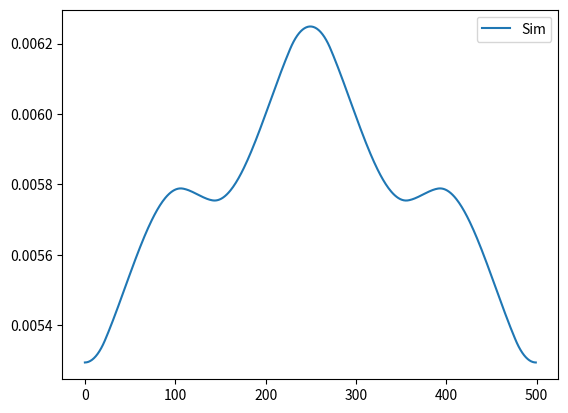
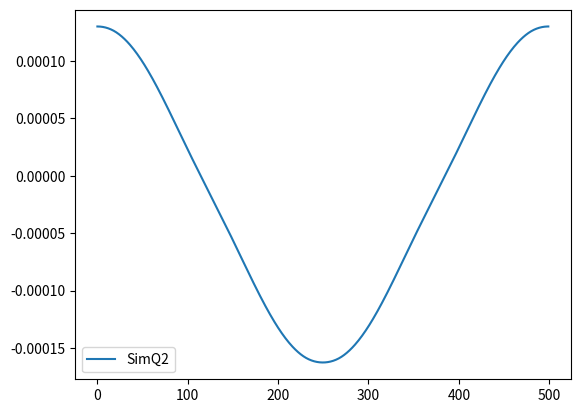
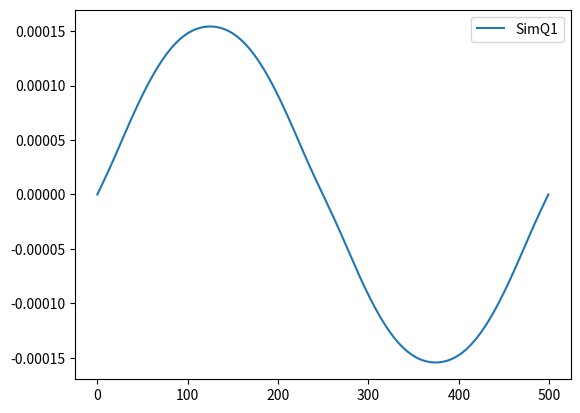
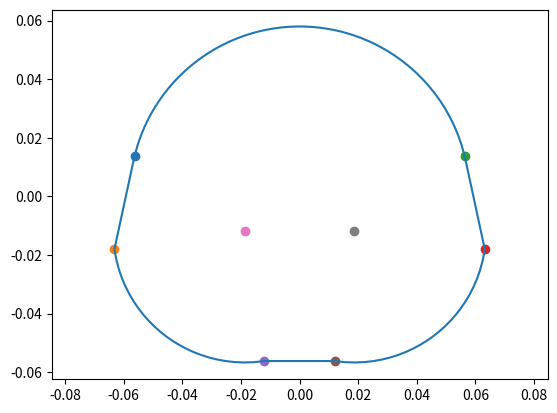

Source code (Python) for these figures, in order:
import numpy as np
from math import sqrt, acos, pi,asin,sin,cos
import matplotlib.pyplot as plt
import matplotlib.patches as pat
import time
class surface(object):
    def __init__(self,tau):
        # omega1 the angle of the first cercle
        self.R2 = 0.045 * tau
        self.R1 = 0.058 *tau
        self.a = (0.032 - 0.045 * sin(8.14 / 180 * pi) - 0.01168)*tau
        omega_ = asin(self.a / (0.058*tau))
        self.omega1 = pi - 2 * omega_

        #b = 0.045 * sin((86.99 - 90 + 8.14) / 180 * pi)*tau
        c = 0.058*cos(omega_)*tau
        f = 0.032*tau
        e = 0.006908*tau

        self.A = np.array([-c,self.a])
        self.B = np.array([-c-e,-f+self.a])
        self.C = np.array([c, self.a])
        self.D = np.array([c + e, -f + self.a])
        self.G = np.array([self.B[0]+self.R2*cos(8.14 / 180 * pi),self.B[1]+self.R2*sin(8.14 / 180 * pi)])
        self.H = np.array([-self.G[0],self.G[1]])
        b = -self.G[0]-0.012*tau
        omega__ = asin(b/self.R2)
        self.omega2 = pi/2-8.14 / 180 * pi+omega__
        self.E = np.array([-0.012*tau, self.G[1]-self.R2*cos(omega__)])
        self.F = np.array([-self.E[0],self.E[1]])
        self.g1 = np.array([[1,0,0],
                            [0,1,self.a],
                            [0,0,1]])
        self.g2 = np.array([[-sin(8.14/180*pi+self.omega2/2),-cos(8.14/180*pi+self.omega2/2),(self.B+self.E)[0]/2],
                            [cos(8.14/180*pi+self.omega2/2),-sin(8.14/180*pi+self.omega2/2),(self.B+self.E)[1]/2],
                            [0,0,1]])
        self.g3 = np.array([[-sin(8.14 / 180 * pi + self.omega2 / 2), cos(8.14 / 180 * pi + self.omega2 / 2), (self.D+self.F)[0]/2],
                            [-cos(8.14 / 180 * pi + self.omega2 / 2), -sin(8.14 / 180 * pi + self.omega2 / 2), (self.D+self.F)[1]/2],
                            [0, 0, 1]])
        self.S_sector_1 = pow(self.R1,2)*(self.omega1-sin(self.omega1))/2
        self.SQ_sector_1 = 4 * self.R1 * pow(sin(self.omega1/2), 3) / (3*(self.omega1 - sin(self.omega1)))-self.R1*cos(self.omega1/2)
        self.SQ_sector_1 = self.SQ_sector_1*self.S_sector_1
        self.S_sector_2 = pow(self.R2, 2) * (self.omega2 - sin(self.omega2)) / 2
        self.SQ_sector_2 = 4 * self.R2 * pow(sin(self.omega2 / 2), 3) / (3 * (self.omega2 - sin(self.omega2))) - self.R2 * cos(self.omega2 / 2)
        self.SQ_sector_2 = self.SQ_sector_2 * self.S_sector_2
        list_point = np.array([self.A, self.C, self.D, self.F, self.E, self.B])
        S,Sq = self.get_centerpoint(np.reshape(list_point,(-1,2)))
        self.section = S + self.S_sector_1 + self.S_sector_2 * 2
        self.center = Sq+np.dot(self.g1,np.array([0,self.SQ_sector_1,self.S_sector_1]))[:1]+np.dot(self.g2,np.array([0,self.SQ_sector_2,self.S_sector_2]))[:1]+np.dot(self.g3,np.array([0,self.SQ_sector_2,self.S_sector_2]))[:1]
        self.center = self.center/self.section
        '''
        self.r = r
        self.a = a
        #self.g = g

        ################!!!!!!!!!!!!!!!!!#####################
        sq3 = sqrt(3)
        self.R = r/sq3
        self.g1 = np.array([[1,0,0],
                       [0,1,a/sqrt(3)-sqrt(3)*self.r/2],
                       [0,0,1]])
        self.g2 = np.array([[-1/2, -sqrt(3)/2, -self.a/2+0.75*self.r],
                          [sqrt(3)/2, -1/2, sqrt(3)*(-self.a/6+self.r/4)],
                          [0, 0, 1]])
        self.g3 = np.array([[-1/2, sqrt(3)/2, self.a/2-0.75*self.r],
                          [-sqrt(3)/2, -1/2, sqrt(3)*(-self.a/6+self.r/4)],
                          [0, 0, 1]])

        S_secteur = pi * self.R ** 2 / 3#pi / 6 * self.r ** 2  ## secteur circulaire
        S_losange =self.r*self.R# (sq3/4+1/(sq3*4))*pow(r,2)
        self.S_cutted = S_losange - S_secteur #(sqrt(3) / 2 - pi / 6) * self.r ** 2
        #P_secteur = S_secteur * (-sqrt(3) / 2 + 2 / pi) * self.r
        #SQ_losange = pow(r,3)/9
        #SQ_secteur = S_secteur*(-self.R/2+sqrt(3)*self.R/pi)
        #SQ_cutted = SQ_losange - SQ_secteur

        SQ_triang = np.array([0, self.r ** 3 / 8])
        S_sec, SQ_sec = self.calculat_S_SP(x=-self.r / 2, x2=self.r / 2)

        #print(self.R**3*pi/6/self.S_cutted)
        self.P_cutted = self.R**3*pi/6/self.S_cutted#(SQ_triang - SQ_sec)[1]/self.S_cutted
        #print(self.P_cutted)
        #self.P_cutted = self.R/3#SQ_cutted/self.S_cutted

        self.S_triang = sqrt(3) / 4 * pow(self.a, 2)
        ##P_cutted = np.dot(g, np.array([0, P_cutted, 1]))
        self.section = self.S_triang - 3 * self.S_cutted
        '''
    def approximation_surface(self,z):
        y = np.linspace(-sqrt(3) * self.a / 6, z-0.01, int((z+sqrt(3) * self.a / 6 ) / 0.02))
        #y = np.linspace(-sqrt(3)*self.a/6, self.a/sqrt(3),int(sqrt(3)*self.a/2/0.01))
        list_point = np.array([])
        for i in range(y.shape[0]):
            '''
            if -sqrt(3)*self.a/6 <= y[i] <= self.a/sqrt(3):
                    x = (-y[i]+self.a/sqrt(3))/sqrt(3)
                    list_x = np.linspace(-x, x, int((2 * x) / 0.05))
                    for j in range(list_x.shape[0]):
                        list_point = np.append(list_point, np.array([[list_x[j], y[i]]]))
            '''
            if self.a/sqrt(3)-3*self.R/2<y[i]<=self.a/sqrt(3)-self.R:
                x = sqrt(self.R**2-(y[i]-self.a/sqrt(3)+2*self.R)**2)
                list_x = np.linspace(-x,x,int((2*x)/0.02))
                for j in range(list_x.shape[0]):
                    list_point = np.append(list_point,np.array([[list_x[j],y[i]]]))

            elif -sqrt(3)*self.a/6+sqrt(3)*self.r/2 <= y[i] <= self.a/sqrt(3)-3*self.R/2:
                    x = (-y[i]+self.a/sqrt(3))/sqrt(3)
                    list_x = np.linspace(-x, x, int((2 * x) / 0.02))
                    for j in range(list_x.shape[0]):
                        list_point = np.append(list_point, np.array([[list_x[j], y[i]]]))
            elif -sqrt(3)*self.a/6<=y[i]<-sqrt(3)*self.a/6+sqrt(3)*self.r/2:
                xr = sqrt(self.R**2-(y[i]+sqrt(3)*self.a/6-self.R)**2)+self.a/2-self.r
                xl = -sqrt(self.R ** 2 - (y[i] + sqrt(3) * self.a / 6 - self.R) ** 2) - self.a / 2 + self.r
                list_x = np.linspace(xl, xr, int((xr-xl) / 0.02))
                for j in range(list_x.shape[0]):
                    list_point = np.append(list_point, np.array([[list_x[j], y[i]]]))

        s=list_point.shape[0]/2*0.01*0.01
        return s,list_point
    def contour_surface(self):
        x = np.linspace(self.A[0],self.C[0],100)
        y = np.array([])
        for i in range(x.shape[0]):
            y = np.append(y,sqrt(self.R1**2-x[i]**2))

        x1 = np.linspace(-self.R2*sin(self.omega2/2),self.R2*sin(self.omega2/2),25)
        y1 = np.array([])
        for i in range(x1.shape[0]):

            y1 = np.append(y1, sqrt(self.R2 ** 2 - x1[i] ** 2)-self.R2*cos(self.omega2/2))
        for i in range(x1.shape[0]):

            temp = np.dot(self.g3, np.array([x1[i],y1[i],1]))
            x = np.append(x,temp[0]);y = np.append(y,temp[1])
        for i in range(x1.shape[0]):
            temp = np.dot(self.g2, np.array([x1[i],y1[i],1]))
            x = np.append(x,temp[0]);y = np.append(y,temp[1])
        x = np.append(x,self.A[0]);y = np.append(y,self.A[1])
        x_y = np.empty((2,x.shape[0]))

        x_y[0,:] = x
        x_y[1,:] = y
        return x_y


    def search_equilibrum_line(self,rho_w, rho_r):
        '''

        :param rho_w: density of water
        :param rho_r: density of robot
        :return:
        '''
        F = lambda S: S*rho_w-rho_r*self.section
        a=-sqrt(3)*self.a / 6

        b = self.a/sqrt(3)

        while (b - a) / 2 > 1E-15:
            g1 = np.eye(4);
            g1[2, 3] = a
            S1, SQ1 = self.Immersed_surface_theoric(g1)
            F1 = F(S1)

            g2 = np.eye(4);
            g2[2, 3] = b
            S2, SQ2 = self.Immersed_surface_theoric(g2)
            F2 = F(S2)
            m = (a + b) / 2
            g = np.eye(4); g[2, 3] = m
            S,SQ = self.Immersed_surface_theoric(g)
            if F(S) * F1 < 0:
                b = m
            else:
                a = m
        return a

    def find_intersection_between_2_line(self,A,B, R33, R32, P3):
        x1 = A[0];y1 = A[1]; x2 = B[0]; y2 = B[1]
        k = (y1-y2)/(x1-x2)
        x = ( R33*(k*x1-y1)-P3 )/ (R32+R33*k)
        y = (-R32*x-P3)/R33
        return np.array([x,y])
    def Immersed_surface_theoric(self,g):
        R33 = g[2, 2]
        R32 = g[2, 1]
        P3 = g[2, 3]
        Sim = 0
        SimQ = np.zeros((2))
        list_point = [self.A, self.C, self.D, self.F, self.E, self.B, self.A]
        list_point_immersed = np.array([])
        for i in range(len(list_point)-1):
            temp = R32*list_point[i][0]+R33*list_point[i][1]+P3
            temp2 = R32*list_point[i+1][0]+R33*list_point[i+1][1]+P3
            if temp<=0:
                list_point_immersed=np.r_[list_point_immersed,list_point[i]]
            if temp*temp2<0:
                intersection = self.find_intersection_between_2_line(list_point[i],list_point[i+1],R33,R32,P3)
                list_point_immersed=np.r_[list_point_immersed,intersection]
        if list_point_immersed.shape[0] != 0:
            Sim_, SimQ_ = self.get_centerpoint(np.reshape(list_point_immersed,(-1,2)))
            Sim += Sim_; SimQ += SimQ_
        for i in range(3):
            Sim_,SimQ_ = self.find_intersection(i, R32, R33, P3)
            Sim += Sim_; SimQ += SimQ_
        return Sim,SimQ


    def calculat_S_SP(self, x , x2 ,number):
        if number == 0:
            r = self.R1; c = self.R1*cos(self.omega1/2)
        elif number == 1:
            r = self.R2;c = self.R2*cos(self.omega2/2)
        elif number == 2:
            r = self.R2;c = self.R2*cos(self.omega2/2)
        temp1 = pow(r, 2) - pow(x2, 2);
        temp2= pow(r, 2) - pow(x, 2)
        temp3 = pow(r, 2) * asin(x2 / r) + x2 * sqrt(temp1) #r2 * asin(x/r) + x*sqrt(r2-x2)
        temp4 = pow(r, 2) * asin(x / r) + x * sqrt(temp2)
        temp5 = pow(temp1, 1.5); temp6 = pow(temp2, 1.5)
        S_sector1 = temp3 /2 -c*x2
        S_sector2 = temp4 /2 -c*x
        P_sector_x_1 = -temp5/ 3 - c * pow(x2, 2)/2
        P_sector_x_2 = -temp6/ 3 - c * pow(x, 2)/2
        P_sector_y_1 = (-c*temp3-pow(x2,3)/3+x2*(r**2+c**2))/2
        P_sector_y_2 = (-c * temp4 - pow(x, 3) / 3 + x * (r ** 2 + c ** 2))/2
        #P_sector_y_1 = (-self.R * temp3/2 - pow(x2, 3) / 3+5*pow(self.R,2)*x2/4)/2
        #P_sector_y_2 = (-self.R * temp4/2 - pow(x, 3) / 3+5*pow(self.R,2)*x/4)/2
        if x2 > x:
            S_sector = S_sector1 - S_sector2
            P_sector_x = P_sector_x_1 - P_sector_x_2
            P_sector_y = P_sector_y_1 - P_sector_y_2
        else:
            S_sector = S_sector2 - S_sector1
            P_sector_x = P_sector_x_2 - P_sector_x_1
            P_sector_y = P_sector_y_2 - P_sector_y_1

        return S_sector, np.array([P_sector_x, P_sector_y])

    def find_intersection(self, number, R32, R33, P):
        if number == 0:
            g = self.g1
            x_left = self.A[0];x_right=self.C[0]
            y_up = self.R1*(1-cos(self.omega1/2))
            r = self.R1; c = self.R1*cos(self.omega1/2)
            S_section = self.S_sector_1; SQ_section = np.array([0, self.SQ_sector_1])
        elif number == 1:
            g = self.g2
            x_left = -self.R2*sin(self.omega2/2);x_right = -x_left
            y_up = self.R2 * (1 - cos(self.omega2 / 2))
            r = self.R2;c = self.R2*cos(self.omega2/2)
            S_section = self.S_sector_2; SQ_section = np.array([0, self.SQ_sector_2])
        elif number == 2:
            g = self.g3
            x_left = -self.R2 * sin(self.omega2 / 2); x_right = -x_left
            y_up = self.R2 * (1 - cos(self.omega2 / 2))
            r = self.R2;c = self.R2*cos(self.omega2/2)
            S_section = self.S_sector_2; SQ_section = np.array([0, self.SQ_sector_2])
        Sim = 0.; SimQ = np.zeros((2))
        r11 = g[0, 0]; r12 = g[0, 1]; r21 = g[1, 0]; r22 = g[1, 1]; Px = g[0, 2]; Py = g[1, 2]
        R32_ = R32*r11 + R33*r21; R33_ = R32*r12 + R33*r22; P_ = P+R32*Px + R33*Py
        if abs(R32_)>1E-10:
           a = pow(R33_,2)/pow(R32_, 2)+1; b = 2*R33_*P_/pow(R32_, 2) + 2*c
           cc = pow(P_, 2)/pow(R32_, 2) + pow(c, 2)-pow(r, 2)
           delta = pow(b, 2)-4*a*cc
           if delta > 0.:
                list_xy = []
                for i in range(2):
                    y = (-b + pow(-1, i)*sqrt(delta))/(2*a)
                    x = -R33_ * y / R32_ - P_ / R32_
                    if y >= 0. and x_left < x < x_right:
                        list_xy.append(np.array([x, y]))
                #### only 1 intersection
                if len(list_xy) == 1:
                    y0 = 0.
                    x0 = - P_ / R32_
                    x = list_xy[0][0]
                    y = list_xy[0][1]
                    if R33_ != 0:
                        k = -R32_ / R33_
                        if k > 0:
                            Sim1,SimQ1 = self.get_centerpoint(np.array([[x,y],[x0,y0],[x,0]]))
                            Sim2,SimQ2 = self.calculat_S_SP(x,x_right,number)
                            Sim = Sim1+Sim2; SimQ = SimQ1+SimQ2
                            if R32_*x_right+P_>0:
                                Sim = S_section-Sim; SimQ = SQ_section -SimQ
                        else:
                            Sim1, SimQ1 = self.get_centerpoint(np.array([[x, y], [x0, y0], [x, 0]]))
                            Sim2, SimQ2 = self.calculat_S_SP(x, x_left,number)
                            Sim = Sim1 + Sim2;
                            SimQ = SimQ1 + SimQ2
                            if R32_ * x_left + P_ > 0:
                                Sim = S_section - Sim; SimQ = SQ_section - SimQ
                    else:
                        if R32_ * x_right + P_ < 0:
                             Sim, SimQ = self.calculat_S_SP(x, x_right,number)
                        else:
                            Sim, SimQ = self.calculat_S_SP(x, x_left,number)

                ###### 2 intersection
                elif len(list_xy) == 2:
                    Sim, SimQ = self.calculat_S_SP(x=list_xy[1][0], x2=list_xy[0][0],number = number)
                    list_polygon = np.array([[list_xy[0][0], list_xy[0][1]],[list_xy[1][0], list_xy[1][1]], [list_xy[1][0], 0], [list_xy[0][0], 0]])
                    Sim_, SimQ_ = self.get_centerpoint(list_polygon)
                    Sim -= Sim_; SimQ -= SimQ_
                    x_ = (list_xy[1][0]+list_xy[0][0])/2; y_ = sqrt(r**2-x_**2)-c
                    if R32_*x_+R33_*y_+P_>0:
                        Sim = S_section-Sim; SimQ = SQ_section-SimQ
                else:
                    if P_ < 0:  # origine immersed
                        Sim = S_section;
                        SimQ = SQ_section
           else:
               if P_ < 0: #origine immersed
                   Sim = S_section;SimQ = SQ_section
        else:
            ###### That mean there are 2 intersections
            y = -P_/R33_
            if 0 < y < y_up:
                list_xy = []
                temp = pow(r, 2)-pow((y+c),2)
                for i in range(2):
                    x = pow(-1, i) * sqrt(temp)
                    list_xy.append(np.array([x, y]))
                Sim, SimQ = self.calculat_S_SP(x=list_xy[1][0], x2=list_xy[0][0],number = number)
                Sim_ = 2 * list_xy[0][0] * y
                SimQ_ = np.array([0, y / 2]) * Sim_
                Sim =Sim- Sim_; SimQ = SimQ - SimQ_
                if R33_*y_up+P_ > 0:
                    Sim = S_section-Sim; SimQ = SQ_section-SimQ

            else:
                    if P_<=0 and R33_*y_up+P_<=0:
                        Sim = S_section ; SimQ = SQ_section

        SimQ = np.dot(g, np.array([SimQ[0], SimQ[1], Sim]))
        SimQ = SimQ[:2]
        return Sim,SimQ

    def get_centerpoint(self, lis):
        area = 0.0
        x, y = 0.0, 0.0
        ##a = len(lis)
        a = lis.shape[0]
        for i in range(a):
            lat = lis[i, 0]  # weidu
            lng = lis[i, 1]  # jingdu
            if i == 0:
                lat1 = lis[-1, 0]
                lng1 = lis[-1, 1]
            else:
                lat1 = lis[i - 1][0]
                lng1 = lis[i - 1][1]
            fg = (lat * lng1 - lng * lat1) / 2.0
            area += fg
            x += fg * (lat + lat1) / 3.0
            y += fg * (lng + lng1) / 3.0
        x = x/area
        y = y/area
        area = abs(area)
        return area, np.array([x, y])*area

if __name__ == '__main__':
    surf = surface(1)
    print(surf.section)
    t = np.linspace(-pi, pi,500)
    Sim = []; SimQ1 = [];SimQ2 = []
    for i in range(500):
        print('it i',i)
        g = np.eye(4)
        g[2,3] = 0.0
        g[1,1] = cos(t[i])
        g[1, 2] = -sin(t[i])
        g[2,1] = sin(t[i])
        g[2, 2] = cos(t[i])
        sim,simq = surf.Immersed_surface_theoric(g)
        Sim.append(sim)
        SimQ1.append(simq[0])
        SimQ2.append(simq[1])
    plt.figure()
    plt.plot(Sim,label = 'Sim')
    #plt.plot(SimQ2,label = 'SimQ2')
    plt.legend()
    plt.figure()
    plt.plot(SimQ2, label='SimQ2')
    plt.legend()
    plt.figure()
    plt.plot(SimQ1, label='SimQ1')
    plt.legend()
    plt.figure()
    xy = surf.contour_surface()
    plt.plot(xy[0,:],xy[1,:])
    R33 = cos(t[226])
    R32 = sin(t[226])
    P3 =0.04
    xx = np.linspace(-0.07,0.07,1000);yy=np.array([])
    for i in range(xx.shape[0]):
        yy = np.append(yy,(-R32*xx[i]-P3)/R33)
    #plt.plot(xx,yy)
    plt.scatter(surf.A[0],surf.A[1])
    print(surf.A)
    print(surf.B)
    print(surf.C)
    print(surf.D)
    print(surf.E)
    print(surf.F)
    print(surf.G)
    print(surf.H)
    plt.scatter(surf.B[0],surf.B[1])
    plt.scatter(surf.C[0],surf.C[1])
    plt.scatter(surf.D[0],surf.D[1])
    plt.scatter(surf.E[0],surf.E[1])
    plt.scatter(surf.F[0],surf.F[1])
    plt.scatter(surf.G[0],surf.G[1])
    plt.scatter(surf.H[0],surf.H[1])
    plt.Circle([0,0], radius=0.04)
    plt.axis('equal')
    plt.show()